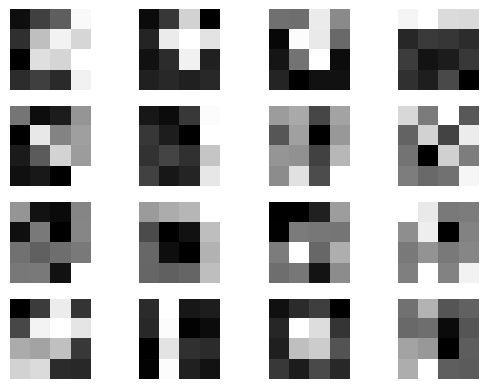

The matplotlib source for this figure:
#%%
import numpy as np
import matplotlib.pyplot as plt
#%%
def generate_feature_data(N=400, D=16, seed=0):



    np.random.seed(seed)

  # Define the basic shapes of the features

    m1 = [0, 0, 1, 0,
      0, 1, 1, 1,
      0, 0, 1, 0,
      0, 0, 0, 0]

    m2 = [0, 1, 0, 0,
      0, 1, 0, 0,
      0, 1, 0, 0,
      0, 1, 0, 0]

    m3 = [1, 1, 1, 1,
      0, 0, 0, 0,
      0, 0, 0, 0,
      0, 0, 0, 0]

    m4 = [1, 0, 0, 0,
      0, 1, 0, 0,
      0, 0, 1, 0,
      0, 0, 0, 1] 

    m5 = [0, 0, 0, 0,
      0, 0, 0, 0,
      1, 1, 0, 0,
      1, 1, 0, 0] 

    m6 = [1, 1, 1, 1,
      1, 0, 0, 1,
      1, 0, 0, 1,
      1, 1, 1, 1] 

    m7 = [0, 0, 0, 0,
      0, 1, 1, 0,
      0, 1, 1, 0,
      0, 0, 0, 0]

    m8 = [0, 0, 0, 1,
      0, 0, 0, 1,
      0, 0, 0, 1,
      0, 0, 0, 1]

    nfeat = 8 # number of features
    rr = 0.5 + np.random.rand(nfeat, 1) * 0.5 # weight of each feature between 0.5 and 1
    mut = np.array([rr[0] * m1, rr[1] * m2, rr[2] * m3, rr[3] * m4, rr[4] * m5,
                rr[5] * m6, rr[6] * m7, rr[7] * m8])
    s = np.random.rand(N, nfeat) < 0.3 # each feature occurs with prob 0.3 independently 

    # Generate Data - The Data is stored in Y

    Y = np.dot(s, mut) + np.random.randn(N, D) * 0.1 # some Gaussian noise is added 

    nrows = 13
    for k in range(16):
        plt.subplot(4, 4, k + 1)
        plt.imshow(np.reshape(Y[k], (4, 4)), cmap=plt.gray(), interpolation='none')
        plt.axis('off')

    plt.show()

    return Y
def generate_data(N, D):


      np.random.seed(0)

      # Define the basic shapes of the features

      m1 = [0, 0, 1, 0,
            0, 1, 1, 1,
            0, 0, 1, 0,
            0, 0, 0, 0]

      m2 = [0, 1, 0, 0,
            0, 1, 0, 0,
            0, 1, 0, 0,
            0, 1, 0, 0]

      m3 = [1, 1, 1, 1,
            0, 0, 0, 0,
            0, 0, 0, 0,
            0, 0, 0, 0]

      m4 = [1, 0, 0, 0,
            0, 1, 0, 0,
            0, 0, 1, 0,
            0, 0, 0, 1]

      m5 = [0, 0, 0, 0,
            0, 0, 0, 0,
            1, 1, 0, 0,
            1, 1, 0, 0]

      m6 = [1, 1, 1, 1,
            1, 0, 0, 1,
            1, 0, 0, 1,
            1, 1, 1, 1]

      m7 = [0, 0, 0, 0,
            0, 1, 1, 0,
            0, 1, 1, 0,
            0, 0, 0, 0]

      m8 = [0, 0, 0, 1,
            0, 0, 0, 1,
            0, 0, 0, 1,
            0, 0, 0, 1]

      nfeat = 8 # number of features
      rr = 0.5 + np.random.rand(nfeat, 1) * 0.5 # weight of each feature between 0.5 and 1
      mut = np.array([rr[0] * m1, rr[1] * m2, rr[2] * m3, rr[3] * m4, rr[4] * m5,
                      rr[5] * m6, rr[6] * m7, rr[7] * m8])
      s = np.random.rand(N, nfeat) < 0.3 # each feature occurs with prob 0.3 independently

      # All patterns
      allp = np.array([m1,m2,m3,m4,m5,m6,m7,m8])

      Y = np.dot(s, mut) + np.random.randn(N, D) * 0.1 # some Gaussian noise is added

      return Y, allp

if __name__ == '__main__':
    generate_feature_data()
    

# %%
